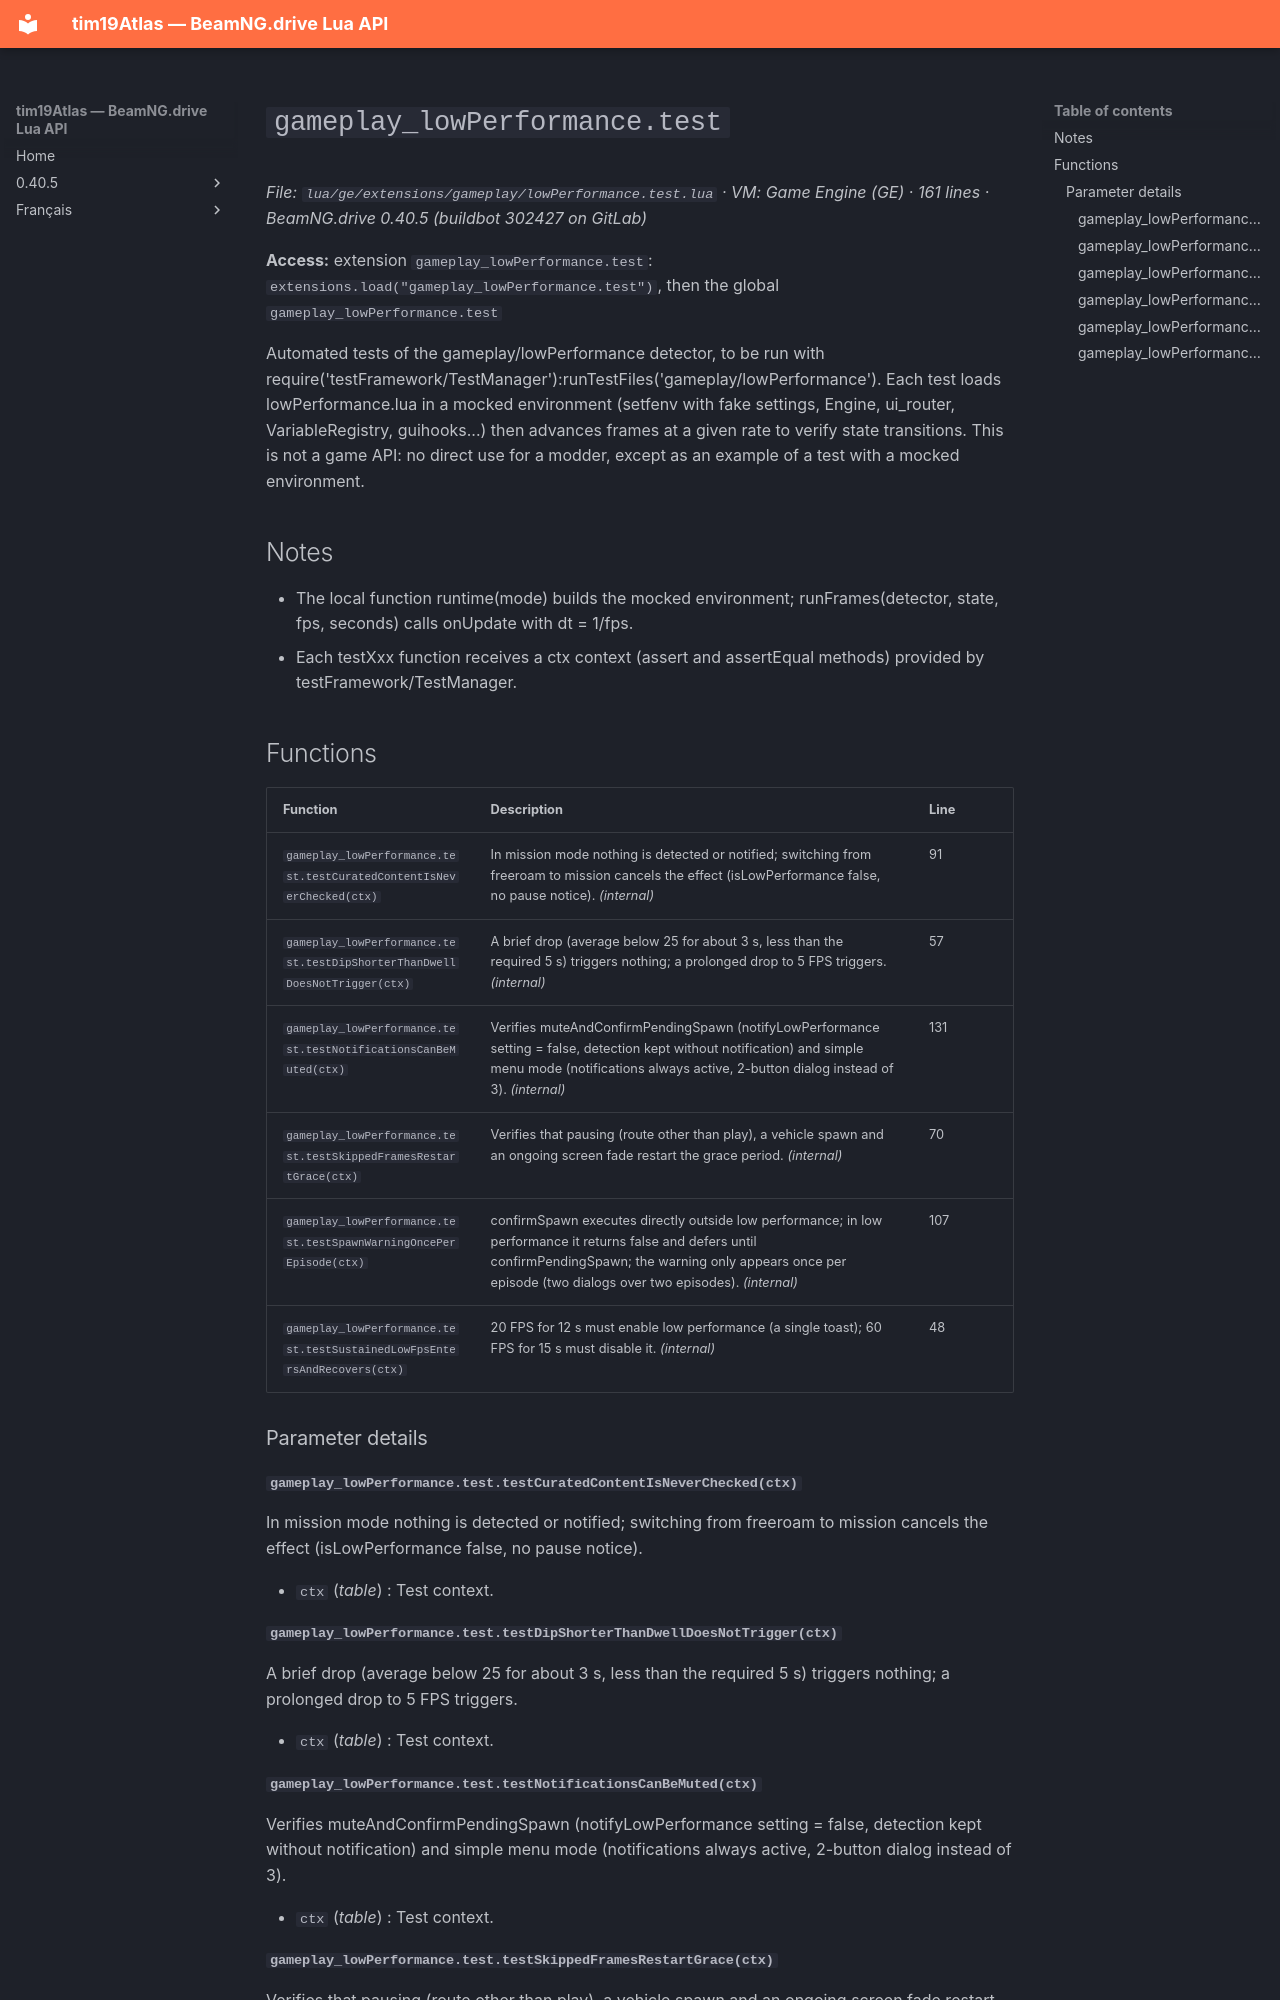

repository: Tim0219800/beamng-lua-atlas · page: 0.40.5/ge/extensions/gameplay/lowPerformance.test.html · generator: mkdocs

# `gameplay_lowPerformance.test`

*File: `lua/ge/extensions/gameplay/lowPerformance.test.lua` · VM: Game Engine (GE) · 161 lines · BeamNG.drive 0.40.5 (buildbot 302427 on GitLab)*

**Access:** extension `gameplay_lowPerformance.test`: `extensions.load("gameplay_lowPerformance.test")`, then the global `gameplay_lowPerformance.test`

Automated tests of the gameplay/lowPerformance detector, to be run with require('testFramework/TestManager'):runTestFiles('gameplay/lowPerformance'). Each test loads lowPerformance.lua in a mocked environment (setfenv with fake settings, Engine, ui_router, VariableRegistry, guihooks...) then advances frames at a given rate to verify state transitions. This is not a game API: no direct use for a modder, except as an example of a test with a mocked environment.

## Notes

- The local function runtime(mode) builds the mocked environment; runFrames(detector, state, fps, seconds) calls onUpdate with dt = 1/fps.
- Each testXxx function receives a ctx context (assert and assertEqual methods) provided by testFramework/TestManager.

## Functions

| Function | Description | Line |
|---|---|---|
| `gameplay_lowPerformance.test.testCuratedContentIsNeverChecked(ctx)` | In mission mode nothing is detected or notified; switching from freeroam to mission cancels the effect (isLowPerformance false, no pause notice). *(internal)* | 91 |
| `gameplay_lowPerformance.test.testDipShorterThanDwellDoesNotTrigger(ctx)` | A brief drop (average below 25 for about 3 s, less than the required 5 s) triggers nothing; a prolonged drop to 5 FPS triggers. *(internal)* | 57 |
| `gameplay_lowPerformance.test.testNotificationsCanBeMuted(ctx)` | Verifies muteAndConfirmPendingSpawn (notifyLowPerformance setting = false, detection kept without notification) and simple menu mode (notifications always active, 2-button dialog instead of 3). *(internal)* | 131 |
| `gameplay_lowPerformance.test.testSkippedFramesRestartGrace(ctx)` | Verifies that pausing (route other than play), a vehicle spawn and an ongoing screen fade restart the grace period. *(internal)* | 70 |
| `gameplay_lowPerformance.test.testSpawnWarningOncePerEpisode(ctx)` | confirmSpawn executes directly outside low performance; in low performance it returns false and defers until confirmPendingSpawn; the warning only appears once per episode (two dialogs over two episodes). *(internal)* | 107 |
| `gameplay_lowPerformance.test.testSustainedLowFpsEntersAndRecovers(ctx)` | 20 FPS for 12 s must enable low performance (a single toast); 60 FPS for 15 s must disable it. *(internal)* | 48 |

### Parameter details

#### `gameplay_lowPerformance.test.testCuratedContentIsNeverChecked(ctx)`

In mission mode nothing is detected or notified; switching from freeroam to mission cancels the effect (isLowPerformance false, no pause notice).

- `ctx` (*table*) : Test context.

#### `gameplay_lowPerformance.test.testDipShorterThanDwellDoesNotTrigger(ctx)`

A brief drop (average below 25 for about 3 s, less than the required 5 s) triggers nothing; a prolonged drop to 5 FPS triggers.

- `ctx` (*table*) : Test context.
